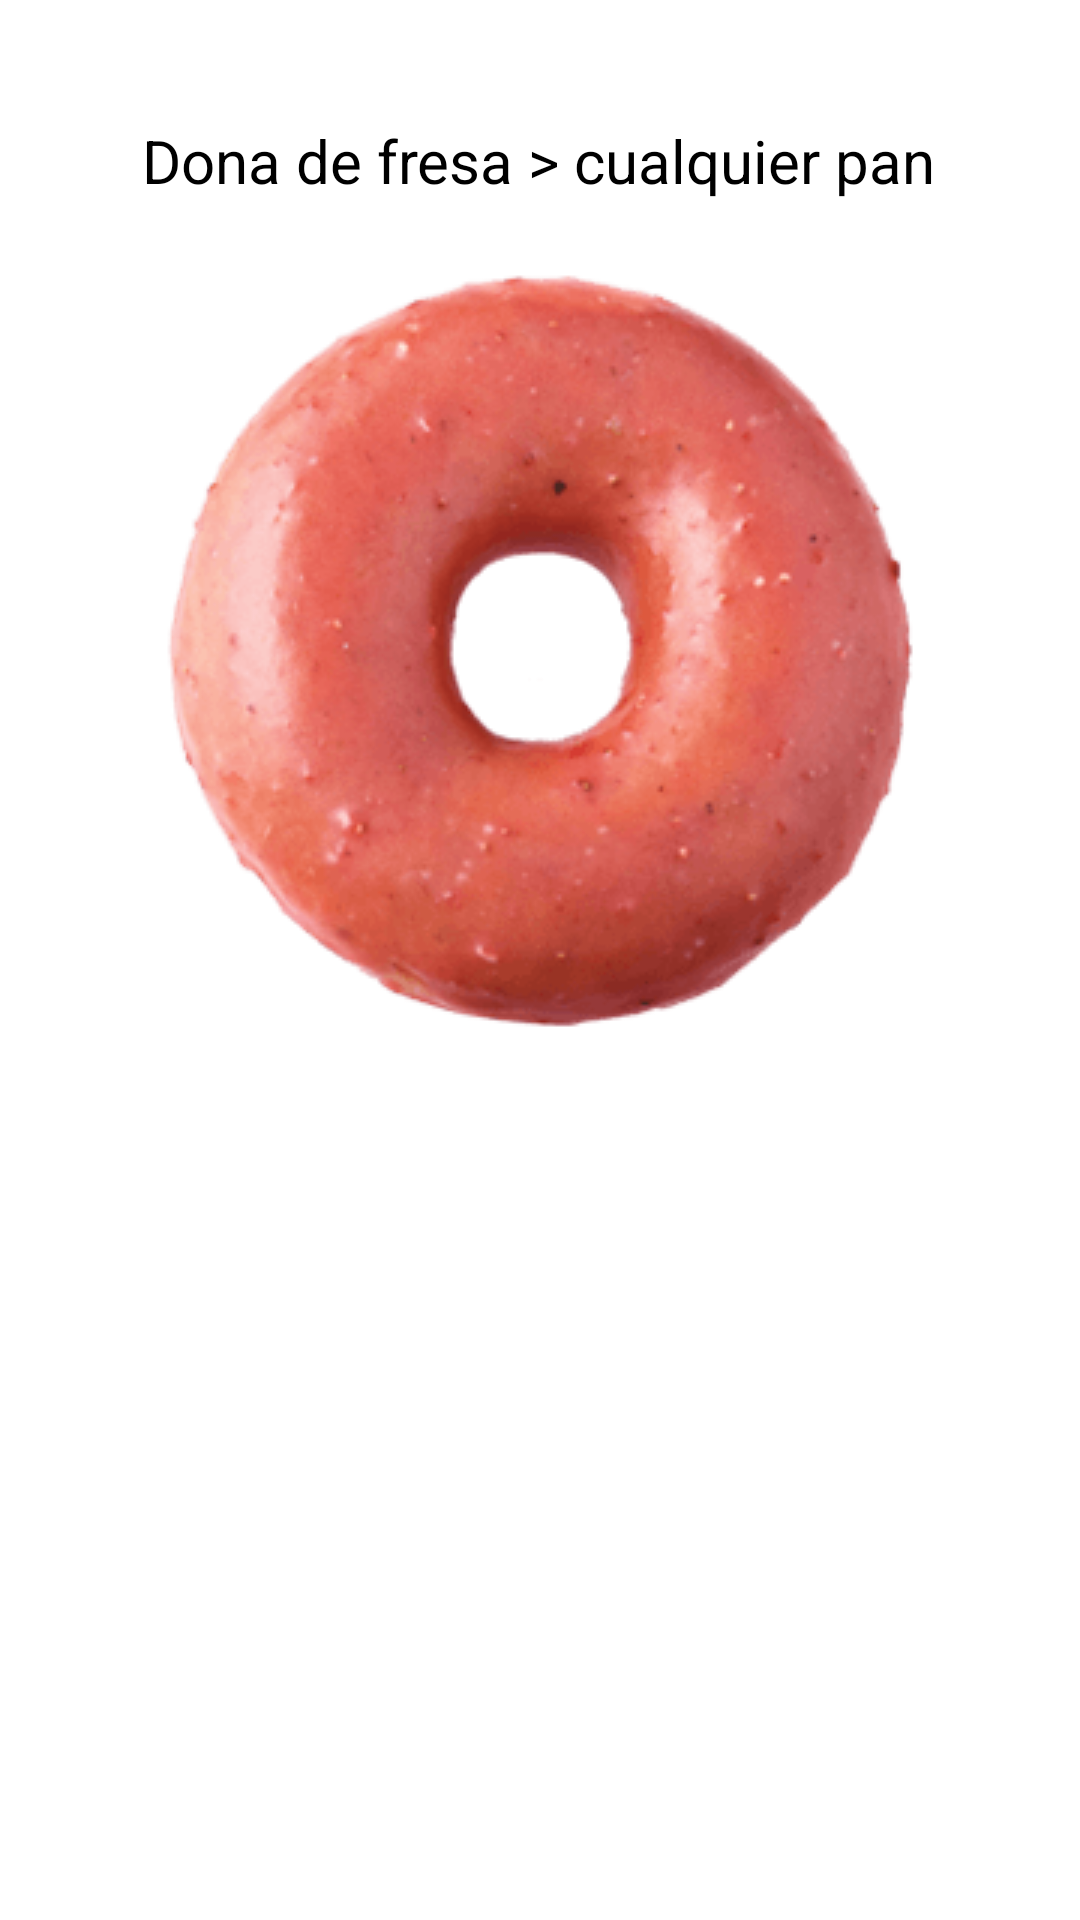

Android layout source for this screen:
<!-- AndroidManifest.xml: application theme Theme.P57S2120222RRJA -->
<!-- res/layout/activity_inicial.xml -->
<?xml version="1.0" encoding="utf-8"?>
<androidx.constraintlayout.widget.ConstraintLayout xmlns:android="http://schemas.android.com/apk/res/android"
    xmlns:app="http://schemas.android.com/apk/res-auto"
    xmlns:tools="http://schemas.android.com/tools"
    android:layout_width="match_parent"
    android:layout_height="match_parent"
    tools:context=".Inicial">

    <TextView
        android:id="@+id/txt_titulo"
        android:layout_width="wrap_content"
        android:layout_height="wrap_content"
        android:layout_marginTop="40dp"
        android:text="@string/txt_title"
        android:textColor="@color/black"
        android:textSize="20sp"
        app:layout_constraintEnd_toEndOf="parent"
        app:layout_constraintHorizontal_bias="0.496"
        app:layout_constraintStart_toStartOf="parent"
        app:layout_constraintTop_toTopOf="parent" />

    <ImageView
        android:id="@+id/imageView"
        android:layout_width="wrap_content"
        android:layout_height="wrap_content"
        android:contentDescription="@string/txt_title"
        app:layout_constraintEnd_toEndOf="parent"
        app:layout_constraintStart_toStartOf="parent"
        app:layout_constraintTop_toBottomOf="@+id/txt_titulo"
        app:srcCompat="@drawable/donafresa" />
</androidx.constraintlayout.widget.ConstraintLayout>
<!-- resources referenced by this layout -->
<resources>
  <!-- drawable donafresa: png bitmap (drawable, 30563 bytes) -->
  <string name="txt_title">Dona de fresa &gt; cualquier pan</string>
  <style name="Theme.P57S2120222RRJA" parent="Theme.MaterialComponents.DayNight.DarkActionBar">
          
          <item name="colorPrimary">@color/purple_500</item>
          <item name="colorPrimaryVariant">@color/purple_700</item>
          <item name="colorOnPrimary">@color/white</item>
          
          <item name="colorSecondary">@color/teal_200</item>
          <item name="colorSecondaryVariant">@color/teal_700</item>
          <item name="colorOnSecondary">@color/black</item>
          
          <item name="android:statusBarColor" tools:targetApi="l">?attr/colorPrimaryVariant</item>
          
      </style>
  <!-- not gathered from this repository: default colours our renderer supplied (Android Studio template values) -->
  <color name="purple_500">#FF6200EE</color>
  <color name="purple_700">#FF3700B3</color>
  <color name="teal_200">#FF03DAC5</color>
  <color name="teal_700">#FF018786</color>
  <color name="black">#FF000000</color>
  <color name="white">#FFFFFFFF</color>
</resources>
